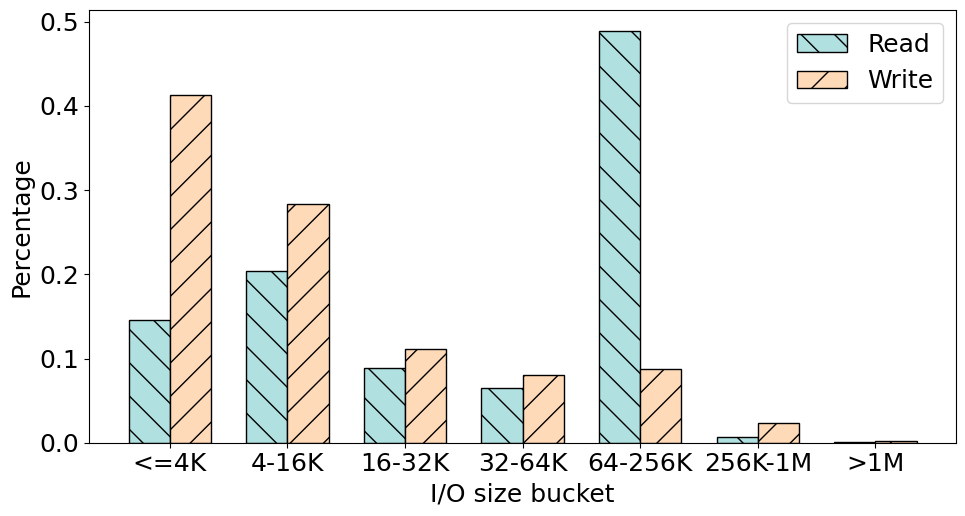

Reproduce this figure in Python.
#!/usr/bin/env python3
# -*- coding: utf-8 -*-

"""
估算版移动端 I/O size 直方图

说明：
1. 这不是对 GitHub 原始 trace 的逐条统计。
2. 这版是基于论文公开的汇总统计做近似重建：
   - total commands
   - avg/sd write req size [pages]
   - avg/sd read req size [pages]
   - read ratio
3. 论文里 page size 按 4KB 处理，因此这里把 page -> KB 换算为 * 4。

输出：
- mobile_io_histogram_estimated.png
- mobile_io_histogram_estimated_summary.csv
- mobile_io_histogram_estimated_by_app.csv
"""

import math
import pandas as pd
import matplotlib.pyplot as plt


# -------------------------------------------------------------------
# 论文 Table 2 的公开汇总统计
# 字段：
# app, total commands, avg/sd write req size [pages], avg/sd read req size [pages], read ratio
#
# 注：
# - write/read req size 单位是 pages
# - 这里按 1 page = 4KB 换算
# -------------------------------------------------------------------
APPS = [
    ("Call of Duty",   2496029, 28.9, 60.7, 11.3, 28.6, 0.91),
    ("Diablo",         1898152, 4.5,  12.6, 5.3,  17.2, 0.82),
    ("Genshin Impact", 1022753, 42.0, 56.4, 11.8, 24.9, 0.94),
    ("Pubg",            658321, 12.4, 31.2, 6.3,  32.0, 0.48),
    ("Slideshow",      4609251, 38.1, 31.6, 4.3,   8.4, 0.94),
    ("Telegram",       1538672, 4.4,  20.1, 15.3, 61.2, 0.24),
    ("YouCut",         8167619, 80.9, 58.2, 29.7,  7.6, 0.99),
]

# 你关心的桶，单位 KB
BUCKET_EDGES_KB = [0, 4, 16, 32, 64, 256, 1024, float("inf")]
BUCKET_LABELS = ["<=4K", "4-16K", "16-32K", "32-64K", "64-256K", "256K-1M", ">1M"]


def lognormal_params(mean: float, sd: float):
    """
    用给定均值/标准差反推对数正态分布参数 mu / sigma。
    """
    var = sd ** 2
    sigma2 = math.log(1 + var / (mean ** 2))
    sigma = math.sqrt(sigma2)
    mu = math.log(mean) - sigma2 / 2
    return mu, sigma


def lognormal_cdf(x: float, mean: float, sd: float):
    """
    对数正态分布 CDF。
    """
    if x <= 0:
        return 0.0
    mu, sigma = lognormal_params(mean, sd)
    z = (math.log(x) - mu) / (sigma * math.sqrt(2))
    return 0.5 * (1 + math.erf(z))


def bucket_probs_from_pages(mean_pages: float, sd_pages: float):
    """
    把请求大小分布映射到 size bucket 上。
    输入单位：pages
    输出：每个 bucket 的概率
    """
    # 论文按 4KB/page
    page_edges = [e / 4 if math.isfinite(e) else float("inf") for e in BUCKET_EDGES_KB]

    probs = []
    for lo, hi in zip(page_edges[:-1], page_edges[1:]):
        c_lo = lognormal_cdf(lo, mean_pages, sd_pages) if lo > 0 else 0.0
        c_hi = 1.0 if not math.isfinite(hi) else lognormal_cdf(hi, mean_pages, sd_pages)
        probs.append(max(0.0, c_hi - c_lo))

    # 数值误差下做一次归一化
    s = sum(probs)
    if s > 0:
        probs = [p / s for p in probs]
    return probs


def infer_read_write_command_split(total_cmds: int, w_avg: float, r_avg: float, read_ratio: float):
    """
    根据 read ratio 反推读命令数 / 写命令数。

    设：
      read_pages  = R * r_avg
      write_pages = W * w_avg
      R + W = total_cmds
      read_ratio = read_pages / (read_pages + write_pages)

    可解出 R 占比。
    """
    read_cmd_frac = (read_ratio * w_avg) / (r_avg * (1 - read_ratio) + read_ratio * w_avg)
    read_cmds = total_cmds * read_cmd_frac
    write_cmds = total_cmds - read_cmds
    return read_cmd_frac, read_cmds, write_cmds


def main():
    rows = []

    overall_all = [0.0] * len(BUCKET_LABELS)
    overall_read = [0.0] * len(BUCKET_LABELS)
    overall_write = [0.0] * len(BUCKET_LABELS)

    for app, total_cmds, w_avg, w_sd, r_avg, r_sd, read_ratio in APPS:
        read_cmd_frac, read_cmds, write_cmds = infer_read_write_command_split(
            total_cmds, w_avg, r_avg, read_ratio
        )

        read_probs = bucket_probs_from_pages(r_avg, r_sd)
        write_probs = bucket_probs_from_pages(w_avg, w_sd)

        read_counts = [read_cmds * p for p in read_probs]
        write_counts = [write_cmds * p for p in write_probs]
        all_counts = [r + w for r, w in zip(read_counts, write_counts)]

        overall_all = [a + b for a, b in zip(overall_all, all_counts)]
        overall_read = [a + b for a, b in zip(overall_read, read_counts)]
        overall_write = [a + b for a, b in zip(overall_write, write_counts)]

        row = {
            "app": app,
            "estimated_total_cmds": total_cmds,
            "estimated_read_cmd_frac": read_cmd_frac,
            "estimated_write_cmd_frac": 1 - read_cmd_frac,
        }

        total_all = sum(all_counts)
        total_read = sum(read_counts)
        total_write = sum(write_counts)

        for label, value in zip(BUCKET_LABELS, all_counts):
            row[f"all_{label}"] = value / total_all if total_all > 0 else 0.0
        for label, value in zip(BUCKET_LABELS, read_counts):
            row[f"read_{label}"] = value / total_read if total_read > 0 else 0.0
        for label, value in zip(BUCKET_LABELS, write_counts):
            row[f"write_{label}"] = value / total_write if total_write > 0 else 0.0

        rows.append(row)

    summary = pd.DataFrame({
        "bucket": BUCKET_LABELS,
        "overall_share": [x / sum(overall_all) for x in overall_all],
        "read_share": [x / sum(overall_read) for x in overall_read],
        "write_share": [x / sum(overall_write) for x in overall_write],
    })

    app_level = pd.DataFrame(rows)

    # 保存 CSV
    summary.to_csv("mobile_io_histogram_estimated_summary.csv", index=False)
    app_level.to_csv("mobile_io_histogram_estimated_by_app.csv", index=False)

    # 画图
    x = range(len(BUCKET_LABELS))
    width = 0.35  # 调整宽度，因为现在只有两个柱子

    # 设置字体为 Times New Roman，大小为 18
    plt.rcParams['font.family'] = 'Times New Roman'
    plt.rcParams['font.size'] = 18

    plt.figure(figsize=(10, 5.5))
    # 只保留 Read 和 Write，使用浅色柔和系颜色并添加斜线填充，添加黑色边框
    plt.bar([i - width/2 for i in x], summary["read_share"], width=width,
            label="Read", color='#B0E0E0', hatch='\\', edgecolor='black')
    plt.bar([i + width/2 for i in x], summary["write_share"], width=width,
            label="Write", color='#FFDAB9', hatch='/', edgecolor='black')

    plt.xticks(list(x), BUCKET_LABELS)
    plt.ylabel("Percentage")
    plt.xlabel("I/O size bucket")
    # 移除了标题 plt.title()
    plt.legend()
    plt.tight_layout()
    plt.savefig("mobile_io_histogram_estimated.png", dpi=200)
    plt.savefig('mobile_io_histogram_estimated.pdf', dpi=300, bbox_inches='tight')
    plt.close()

    print("\n=== Summary ===")
    print(summary.round(4).to_string(index=False))
    print("\n已生成：")
    print("  - mobile_io_histogram_estimated.png")
    print("  - mobile_io_histogram_estimated_summary.csv")
    print("  - mobile_io_histogram_estimated_by_app.csv")


if __name__ == "__main__":
    main()
